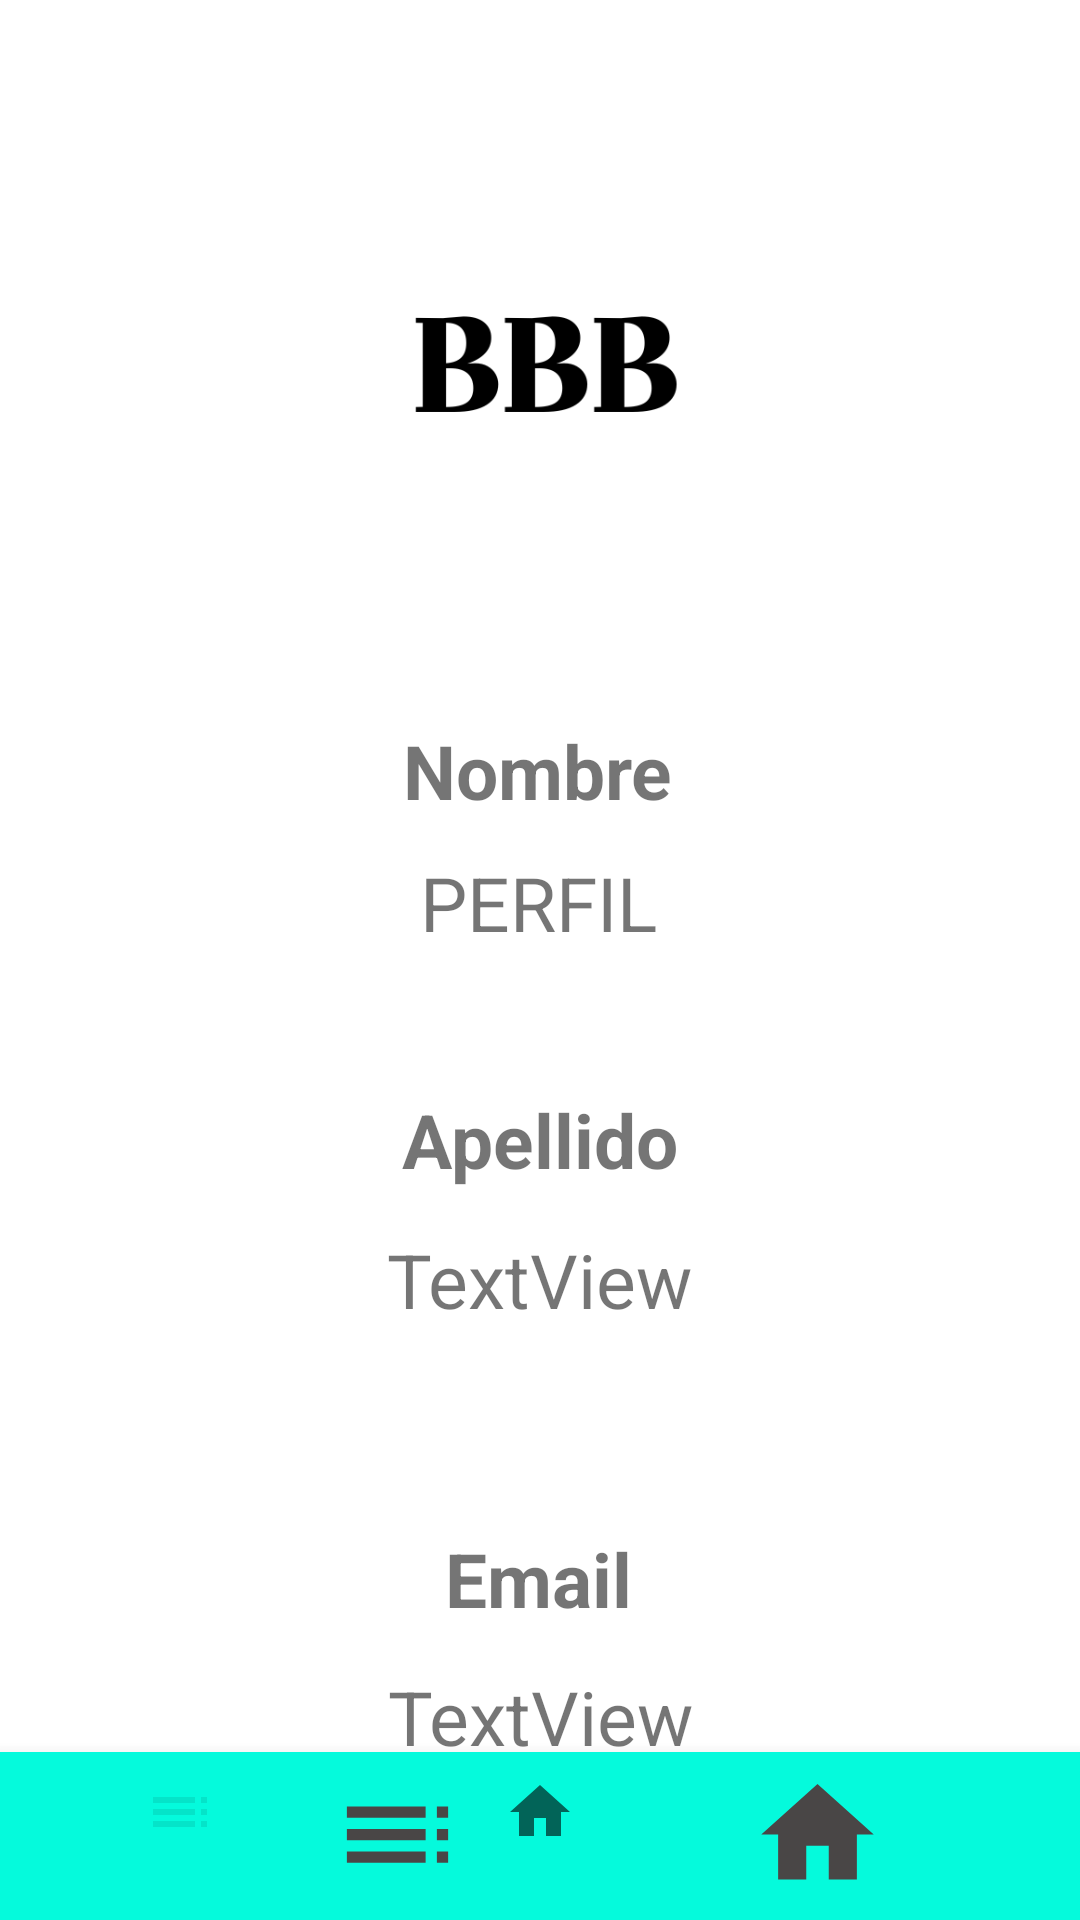

Here is an Android app screen rendered from its layout file. Give the layout XML and the strings, colors and styles it references.
<!-- AndroidManifest.xml: application theme Theme.Huecas002 -->
<!-- res/layout/activity_perfil.xml -->
<?xml version="1.0" encoding="utf-8"?>
<androidx.constraintlayout.widget.ConstraintLayout xmlns:android="http://schemas.android.com/apk/res/android"
    xmlns:app="http://schemas.android.com/apk/res-auto"
    xmlns:tools="http://schemas.android.com/tools"
    android:layout_width="match_parent"
    android:layout_height="match_parent"
    tools:context=".Perfil">

    <ImageView
        android:id="@+id/imageView5"
        android:layout_width="167dp"
        android:layout_height="155dp"
        android:layout_marginTop="44dp"
        app:layout_constraintEnd_toEndOf="parent"
        app:layout_constraintHorizontal_bias="0.508"
        app:layout_constraintStart_toStartOf="parent"
        app:layout_constraintTop_toTopOf="parent"
        app:srcCompat="@drawable/logo" />

    <TextView
        android:id="@+id/textView3"
        android:layout_width="wrap_content"
        android:layout_height="wrap_content"
        android:layout_marginTop="240dp"
        android:text="Nombre"
        android:textSize="25dp"
        android:textStyle="bold"
        app:layout_constraintEnd_toEndOf="parent"
        app:layout_constraintHorizontal_bias="0.498"
        app:layout_constraintStart_toStartOf="parent"
        app:layout_constraintTop_toTopOf="parent" />

    <TextView
        android:id="@+id/nombre"
        android:layout_width="wrap_content"
        android:layout_height="wrap_content"
        android:layout_marginTop="284dp"
        android:text="PERFIL"
        android:textSize="25dp"
        app:layout_constraintEnd_toEndOf="parent"
        app:layout_constraintHorizontal_bias="0.498"
        app:layout_constraintStart_toStartOf="parent"
        app:layout_constraintTop_toTopOf="parent" />

    <TextView
        android:id="@+id/textView4"
        android:layout_width="wrap_content"
        android:layout_height="wrap_content"
        android:layout_marginTop="164dp"
        android:textStyle="bold"
        android:text="Apellido"
        android:textSize="25dp"
        app:layout_constraintEnd_toEndOf="parent"
        app:layout_constraintStart_toStartOf="parent"
        app:layout_constraintTop_toBottomOf="@+id/imageView5" />

    <TextView
        android:id="@+id/apellido"
        android:layout_width="wrap_content"
        android:layout_height="wrap_content"
        android:layout_marginTop="92dp"
        android:text="TextView"
        android:textSize="25dp"
        app:layout_constraintEnd_toEndOf="parent"
        app:layout_constraintStart_toStartOf="parent"
        app:layout_constraintTop_toBottomOf="@+id/nombre" />

    <TextView
        android:id="@+id/textView5"
        android:layout_width="wrap_content"
        android:layout_height="wrap_content"
        android:layout_marginTop="280dp"
        android:textStyle="bold"
        android:text="Email"
        android:textSize="25dp"

        app:layout_constraintBottom_toTopOf="@+id/mail"
        app:layout_constraintEnd_toEndOf="parent"
        app:layout_constraintHorizontal_bias="0.498"
        app:layout_constraintStart_toStartOf="parent"
        app:layout_constraintTop_toBottomOf="@+id/imageView5"
        app:layout_constraintVertical_bias="0.714" />

    <TextView
        android:id="@+id/mail"
        android:layout_width="wrap_content"
        android:layout_height="wrap_content"
        android:layout_marginTop="112dp"
        android:text="TextView"
        android:textSize="25dp"
        app:layout_constraintEnd_toEndOf="parent"
        app:layout_constraintHorizontal_bias="0.501"
        app:layout_constraintStart_toStartOf="parent"
        app:layout_constraintTop_toBottomOf="@+id/apellido" />

    <com.google.android.material.bottomnavigation.BottomNavigationView

        android:id="@+id/bottomNavigationView2"
        android:layout_width="match_parent"
        android:layout_height="wrap_content"
        android:background="#05FADC"
        app:layout_constraintBottom_toBottomOf="parent"
        app:layout_constraintEnd_toEndOf="parent"
        app:layout_constraintHorizontal_bias="0.0"
        app:layout_constraintStart_toStartOf="parent"
        app:menu="@menu/bottom_nav_menu"        >

        <ImageView
            android:id="@+id/ImagenMenu"
            android:layout_width="45dp"
            android:layout_height="55dp"
            android:layout_marginStart="110dp"
            app:srcCompat="@drawable/ic_baseline_toc_24" />
        <ImageView
            android:id="@+id/ImagenHouse"
            android:layout_width="45dp"
            android:layout_height="55dp"
            android:layout_marginStart="250dp"
            app:srcCompat="@drawable/ic_baseline_home_24" />
    </com.google.android.material.bottomnavigation.BottomNavigationView>


</androidx.constraintlayout.widget.ConstraintLayout>
<!-- resources referenced by this layout -->
<resources>
  <!-- drawable ic_baseline_home_24 (drawable) -->
  <vector android:height="24dp" android:tint="#494646"
      android:viewportHeight="24" android:viewportWidth="24"
      android:width="24dp" xmlns:android="http://schemas.android.com/apk/res/android">
      <path android:fillColor="@android:color/white" android:pathData="M10,20v-6h4v6h5v-8h3L12,3 2,12h3v8z"/>
  </vector>
  <!-- drawable ic_baseline_toc_24 (drawable) -->
  <vector android:autoMirrored="true" android:height="24dp"
      android:tint="#494646" android:viewportHeight="24"
      android:viewportWidth="24" android:width="24dp" xmlns:android="http://schemas.android.com/apk/res/android">
      <path android:fillColor="@android:color/white" android:pathData="M3,9h14L17,7L3,7v2zM3,13h14v-2L3,11v2zM3,17h14v-2L3,15v2zM19,17h2v-2h-2v2zM19,7v2h2L21,7h-2zM19,13h2v-2h-2v2z"/>
  </vector>
  <!-- drawable logo: png bitmap (drawable-v24, 8748 bytes) -->
  <style name="Theme.Huecas002" parent="Theme.MaterialComponents.DayNight.DarkActionBar">
          
          <item name="colorPrimary">#05E4C9</item>
          <item name="colorPrimaryVariant">#05E4C9</item>
          <item name="colorOnPrimary">@color/white</item>
          
          <item name="colorSecondary">@color/teal_200</item>
          <item name="colorSecondaryVariant">@color/teal_700</item>
          <item name="colorOnSecondary">@color/black</item>
          
          <item name="android:statusBarColor" tools:targetApi="l">?attr/colorPrimaryVariant</item>
          
      </style>
  <color name="white">#FF018786</color>
  <color name="teal_200">#FF03DAC5</color>
  <color name="teal_700">#FF018786</color>
  <color name="black">#FF000000</color>
</resources>
